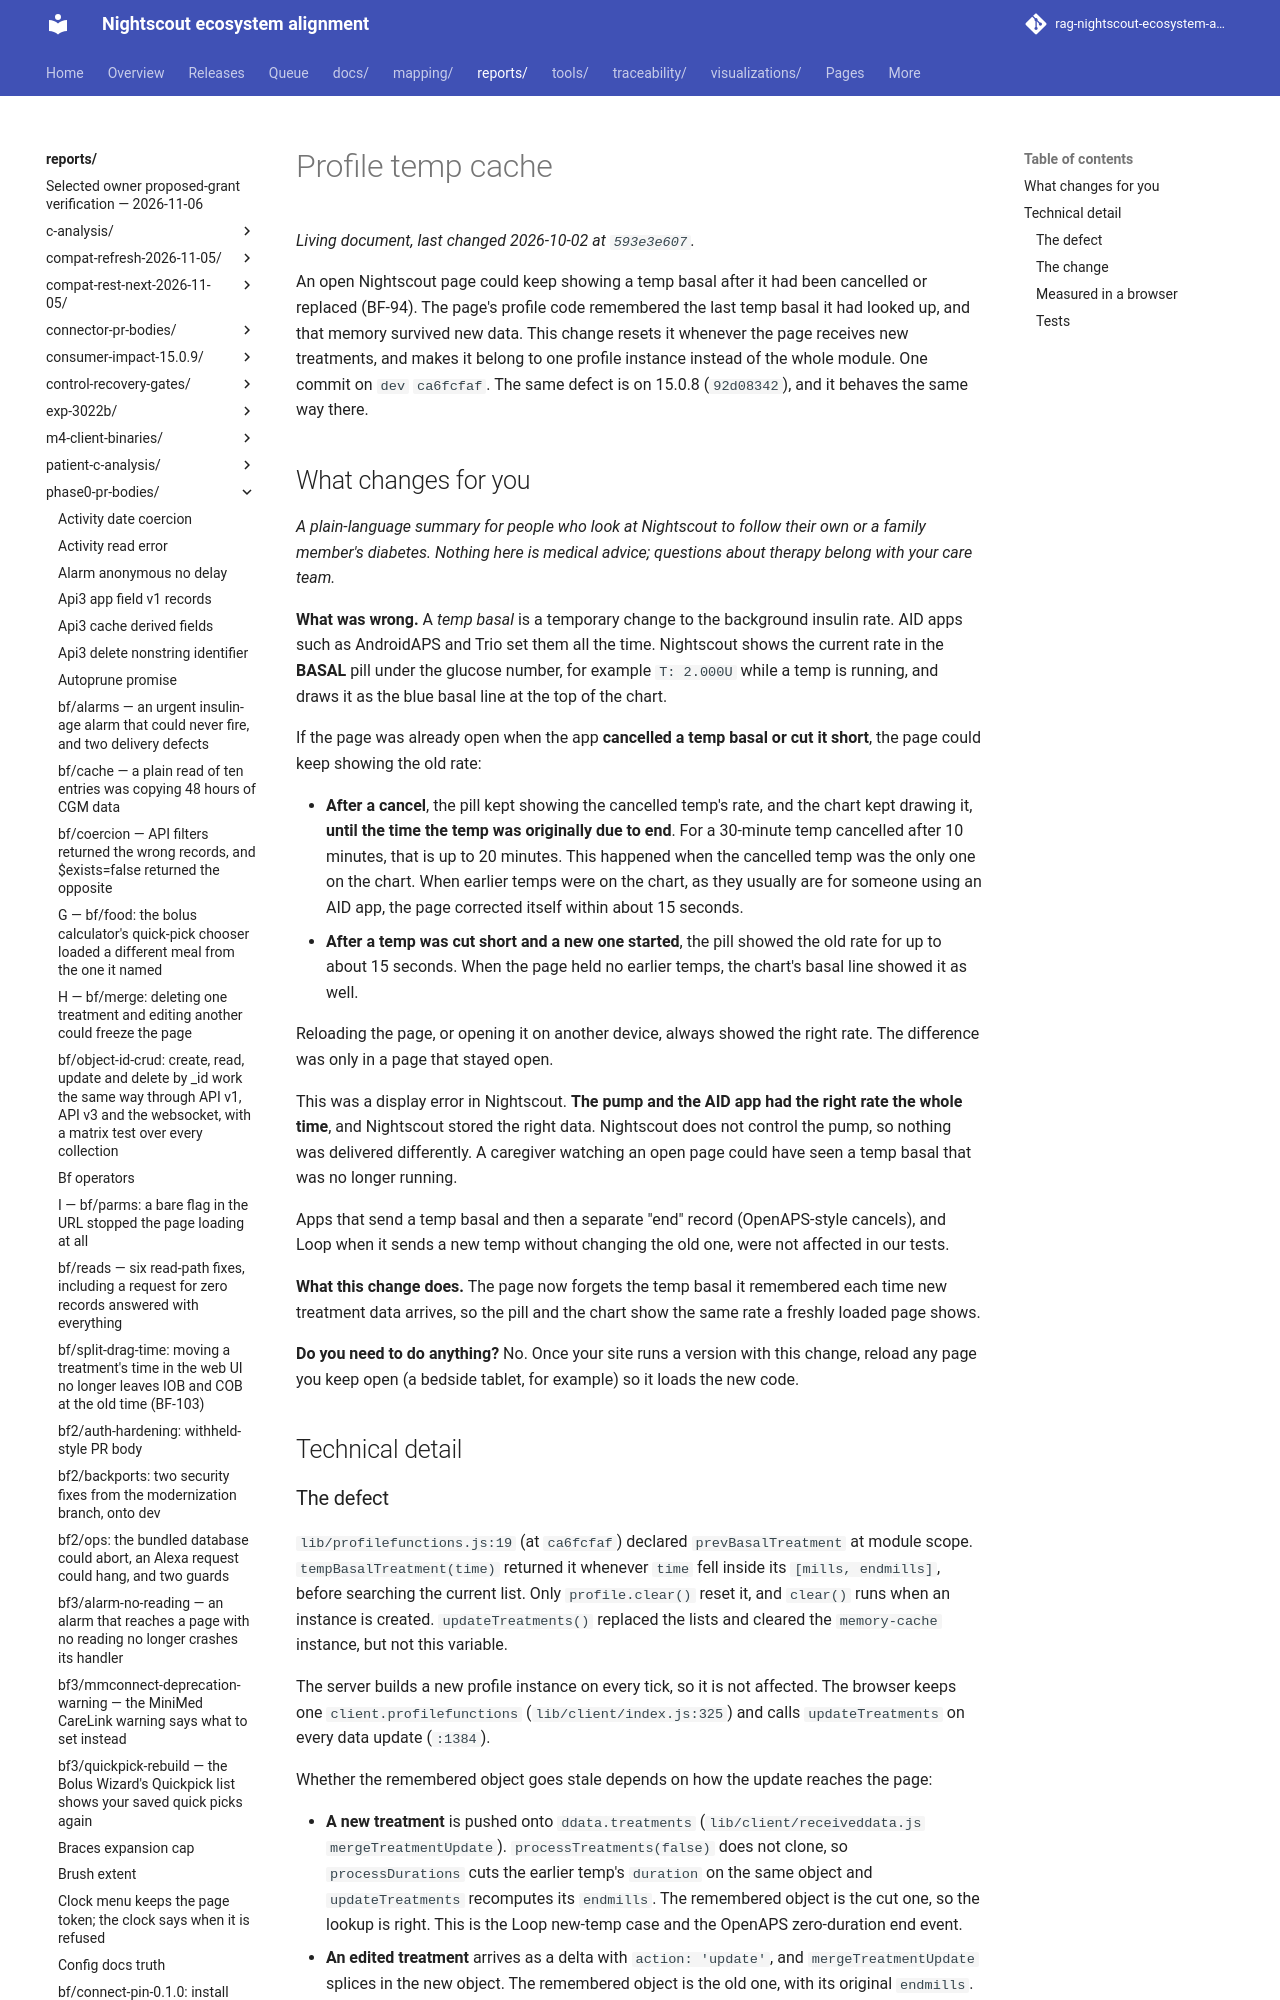

repository: bewest/rag-nightscout-ecosystem-alignment · page: reports/phase0-pr-bodies/profile-temp-cache.html · generator: mkdocs

<!-- Draft body, branch bf/profile-temp-cache at a06e75d6 (fix 2a64c500 on dev ca6fcfaf, merged with dev f105f688). Not pushed, no PR opened. This comment is hidden on GitHub. -->
An open Nightscout page could keep showing a temp basal after it had been cancelled or replaced (BF-94). The page's profile code remembered the last temp basal it had looked up, and that memory survived new data. This change resets it whenever the page receives new treatments, and makes it belong to one profile instance instead of the whole module. One commit on `dev` `ca6fcfaf`. The same defect is on 15.0.8 (`92d08342`), and it behaves the same way there.

## What changes for you

*A plain-language summary for people who look at Nightscout to follow their own or a family member's diabetes. Nothing here is medical advice; questions about therapy belong with your care team.*

**What was wrong.** A *temp basal* is a temporary change to the background insulin rate. AID apps such as AndroidAPS and Trio set them all the time. Nightscout shows the current rate in the **BASAL** pill under the glucose number, for example `T: 2.000U` while a temp is running, and draws it as the blue basal line at the top of the chart.

If the page was already open when the app **cancelled a temp basal or cut it short**, the page could keep showing the old rate:

- **After a cancel**, the pill kept showing the cancelled temp's rate, and the chart kept drawing it, **until the time the temp was originally due to end**. For a 30-minute temp cancelled after 10 minutes, that is up to 20 minutes. This happened when the cancelled temp was the only one on the chart. When earlier temps were on the chart, as they usually are for someone using an AID app, the page corrected itself within about 15 seconds.
- **After a temp was cut short and a new one started**, the pill showed the old rate for up to about 15 seconds. When the page held no earlier temps, the chart's basal line showed it as well.

Reloading the page, or opening it on another device, always showed the right rate. The difference was only in a page that stayed open.

This was a display error in Nightscout. **The pump and the AID app had the right rate the whole time**, and Nightscout stored the right data. Nightscout does not control the pump, so nothing was delivered differently. A caregiver watching an open page could have seen a temp basal that was no longer running.

Apps that send a temp basal and then a separate "end" record (OpenAPS-style cancels), and Loop when it sends a new temp without changing the old one, were not affected in our tests.

**What this change does.** The page now forgets the temp basal it remembered each time new treatment data arrives, so the pill and the chart show the same rate a freshly loaded page shows.

**Do you need to do anything?** No. Once your site runs a version with this change, reload any page you keep open (a bedside tablet, for example) so it loads the new code.

## Technical detail
